2-way image classification set "Camelyon" from GitHub (AnonymousDL4Fun/SSMP); label vocabulary: normal, tumor.

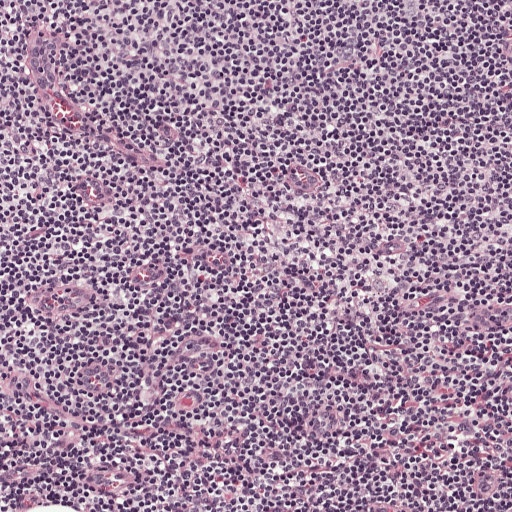
Label: normal

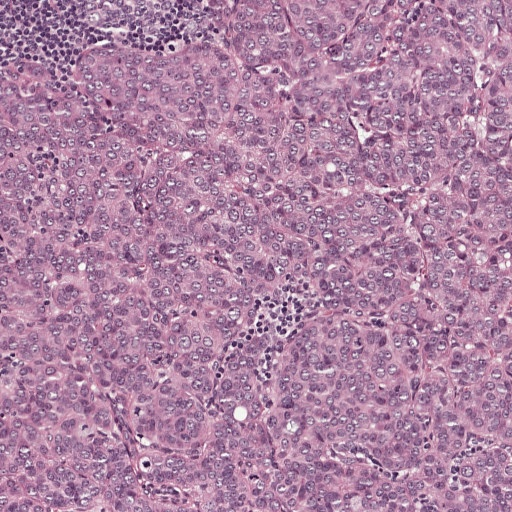
Label: tumor

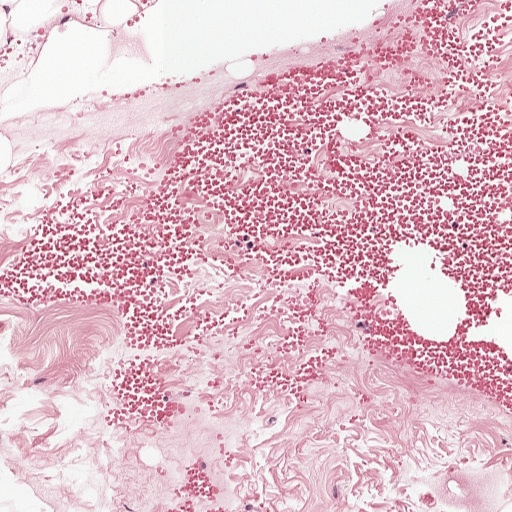
Label: normal

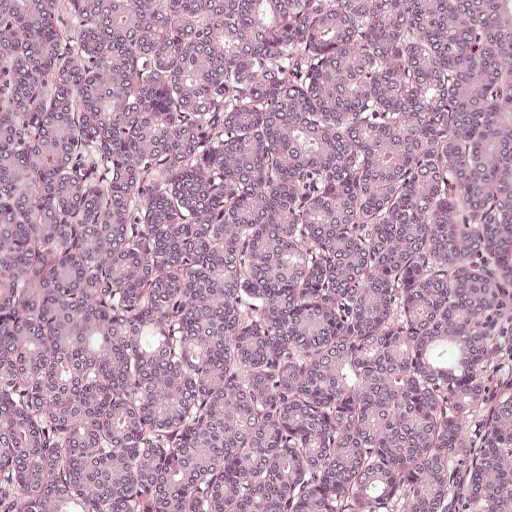
Label: tumor
